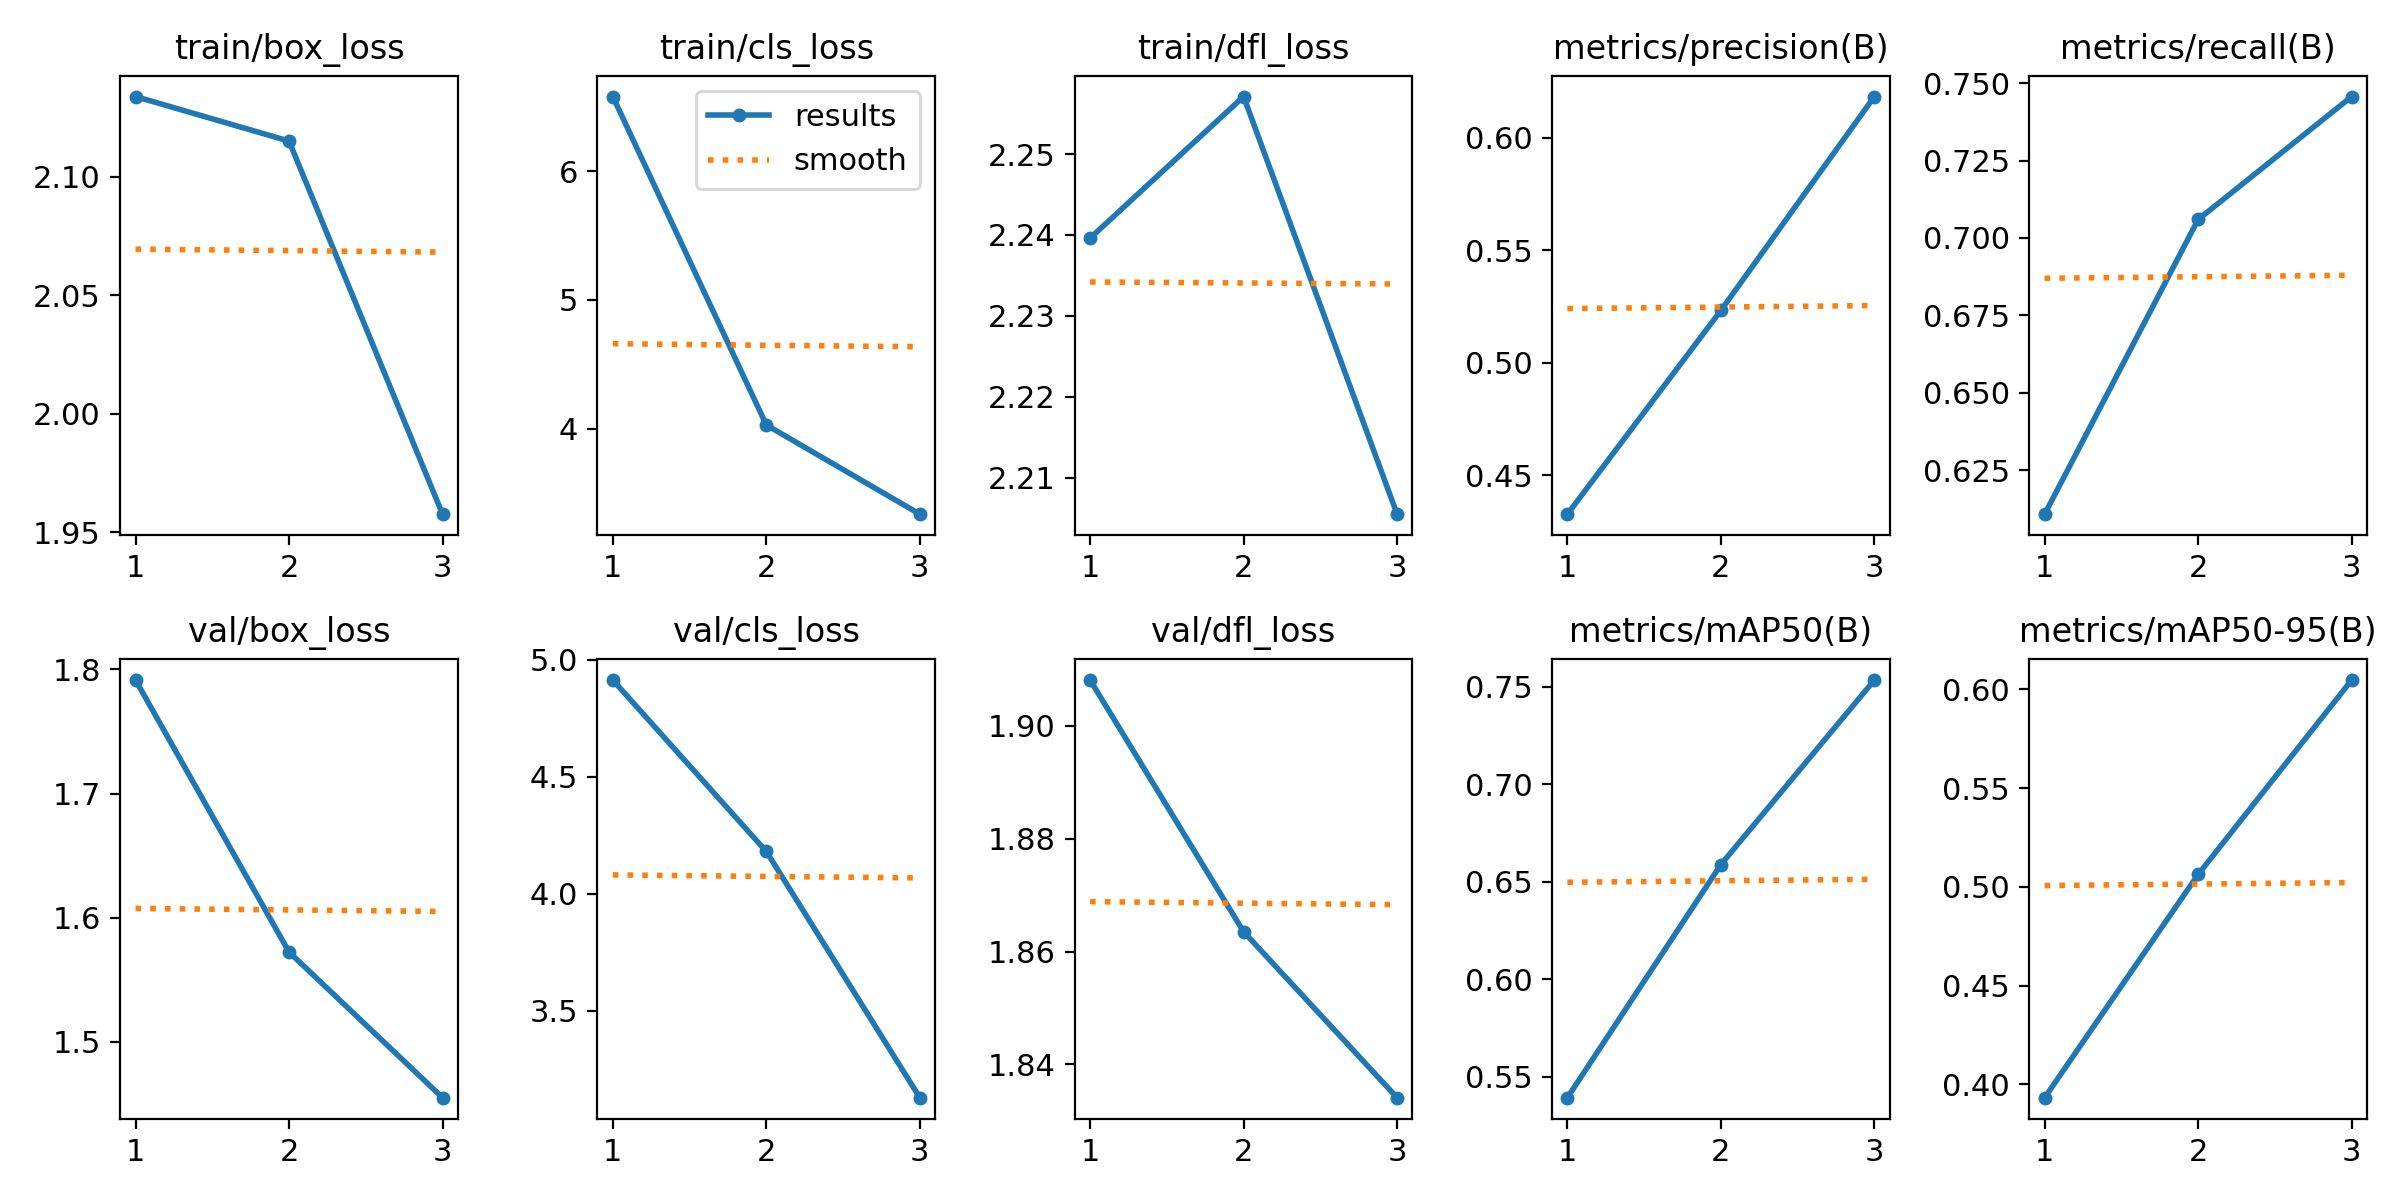

The file beside this chart, header and first rows:
epoch, train/box_loss, train/cls_loss, train/dfl_loss, metrics/precision(B), metrics/recall(B), metrics/mAP50(B), metrics/mAP50-95(B), val/box_loss, val/cls_loss, val/dfl_loss, lr/pg0, lr/pg1, lr/pg2
1, 2.134, 6.579, 2.24, 0.4328, 0.6108, 0.5392, 0.3933, 1.792, 4.913, 1.908, 0.0001852, 0.0001852, 0.0001852
2, 2.115, 4.028, 2.257, 0.5233, 0.706, 0.6587, 0.5063, 1.572, 4.181, 1.863, 0.0002482, 0.0002482, 0.0002482
3, 1.958, 3.335, 2.205, 0.6183, 0.7457, 0.7533, 0.6047, 1.455, 3.129, 1.834, 0.000189, 0.000189, 0.000189
